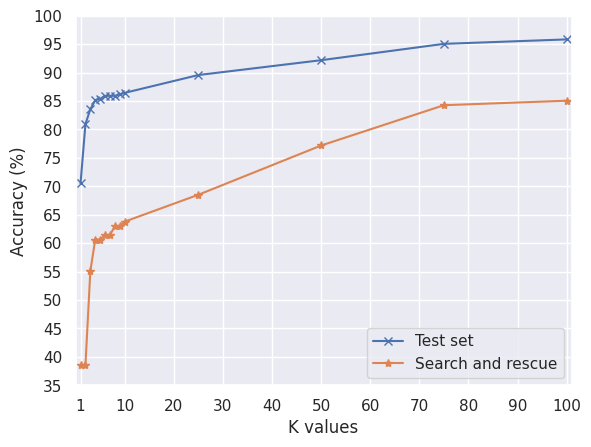

The matplotlib source for this figure:
import matplotlib.pyplot as plt
import seaborn as sns
import numpy as np

sns.set_theme()

top1_acc_train = 70.4960
top2_acc_train = 80.9399
top3_acc_train = 83.550
top4_acc_train = 85.1174
top5_acc_train = 85.3785
top6_acc_train = 85.9007
top7_acc_train = 85.9007
top8_acc_train = 85.9007
top9_acc_train = 86.1618
top10_acc_train = 86.4229
top25_acc_train = 89.5561
top50_acc_train = 92.1671
top75_acc_train = 95.0391
top100_acc_train = 95.8224

top1_acc_sar = 38.5826
top2_acc_sar = 51.1811
top3_acc_sar = 55.1181
top4_acc_sar = 60.6299
top5_acc_sar = 60.6299
top6_acc_sar = 61.4173
top7_acc_sar = 61.4173
top8_acc_sar = 62.9921
top9_acc_sar = 62.9921
top10_acc_sar = 63.7795
top25_acc_sar = 68.5039
top50_acc_sar = 77.1653
top75_acc_sar = 84.2519
top100_acc_sar = 85.0393

# plt.plot(
#     [1, 3, 5, 10, 25, 50, 75, 100],
#     [
#         top1_acc_train,
#         top3_acc_train,
#         top5_acc_train,
#         top10_acc_train,
#         top25_acc_train,
#         top50_acc_train,
#         top75_acc_train,
#         top100_acc_train,
#     ],
#     marker="x",
#     label="Train",
# )

# plt.plot(
#     [1, 3, 5, 10, 25, 50, 75, 100],
#     [
#         top1_acc_sar,
#         top3_acc_sar,
#         top5_acc_sar,
#         top10_acc_sar,
#         top25_acc_sar,
#         top50_acc_sar,
#         top75_acc_sar,
#         top100_acc_sar,
#     ],
#     marker="*",
#     label="Search and rescue",
# )

# plt.grid(True)
# plt.xticks([1, 10, 25, 50, 75, 100])
# plt.legend()
# plt.yticks(np.arange(35, 101, 5))
# plt.xlim(0, 101)
# plt.ylim(3, 100)
# plt.xlabel("K values")
# plt.ylabel("Accuracy (%)")
# plt.savefig("topk_results.png")

plt.plot(
    [1, 2, 3, 4, 5, 6, 7, 8, 9, 10, 25, 50, 75, 100],
    [
        top1_acc_train,
        top2_acc_train,
        top3_acc_train,
        top4_acc_train,
        top5_acc_train,
        top6_acc_train,
        top7_acc_train,
        top8_acc_train,
        top9_acc_train,
        top10_acc_train,
        top25_acc_train,
        top50_acc_train,
        top75_acc_train,
        top100_acc_train,
    ],
    marker="x",
    label="Test set",
)

plt.plot(
    [1, 2, 3, 4, 5, 6, 7, 8, 9, 10, 25, 50, 75, 100],
    [
        top1_acc_sar,
        top1_acc_sar,
        top3_acc_sar,
        top4_acc_sar,
        top5_acc_sar,
        top6_acc_sar,
        top7_acc_sar,
        top8_acc_sar,
        top9_acc_sar,
        top10_acc_sar,
        top25_acc_sar,
        top50_acc_sar,
        top75_acc_sar,
        top100_acc_sar,
    ],
    marker="*",
    label="Search and rescue",
)

x_ticks = np.arange(0, 101, 10)
x_ticks[0] = 1
plt.grid(True)
plt.xticks(x_ticks)
plt.legend()
plt.yticks(np.arange(35, 101, 5))
plt.xlim(0, 101)
plt.ylim(35, 100)
plt.xlabel("K values")
plt.ylabel("Accuracy (%)")
plt.savefig("topk_results.png")

# train
# Top-1 accuracy: 70.49608355091384 %
# Top-2 accuracy: 80.93994778067885 %
# Top-3 accuracy: 83.5509138381201 %
# Top-4 accuracy: 85.11749347258485 %
# Top-5 accuracy: 85.37859007832898 %
# Top-6 accuracy: 85.90078328981723 %
# Top-7 accuracy: 85.90078328981723 %
# Top-8 accuracy: 85.90078328981723 %
# Top-9 accuracy: 86.16187989556136 %
# Top-10 accuracy: 86.42297650130548 %
# Top-25 accuracy: 89.55613577023499 %
# Top-50 accuracy: 92.16710182767625 %
# Top-75 accuracy: 95.03916449086162 %
# Top-100 accuracy: 95.822454308094 %

# SAR
# Top-1 accuracy: 38.582677165354326 %
# Top-2 accuracy: 51.181102362204726 %
# Top-3 accuracy: 55.118110236220474 %
# Top-4 accuracy: 60.629921259842526 %
# Top-5 accuracy: 60.629921259842526 %
# Top-6 accuracy: 61.417322834645674 %
# Top-7 accuracy: 61.417322834645674 %
# Top-8 accuracy: 62.99212598425197 %
# Top-9 accuracy: 62.99212598425197 %
# Top-10 accuracy: 63.77952755905512 %
# Top-25 accuracy: 68.50393700787401 %
# Top-50 accuracy: 77.16535433070865 %
# Top-75 accuracy: 84.25196850393701 %
# Top-100 accuracy: 85.03937007874016 %
